24-way image classification set "dataset2mo" from GitHub (lei047483-a11y/TCM-MicroScope); label vocabulary: arborvitae seed, baiziren, banxiaqu, chinese angelica, chuanqiong, cinnabar, cinnamon bark, codonopsis root, cuwuweizi, danggui, dangshen, fuling, honey fried astragalus, honey fried licorice, poria, processed pinellia, rougui, sour jujube seed, suanzaoren, szechuan lovage rhizome, vinegar processed schisandra, zhigancao, zhihuangqi, zhusha.

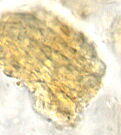
Label: baiziren

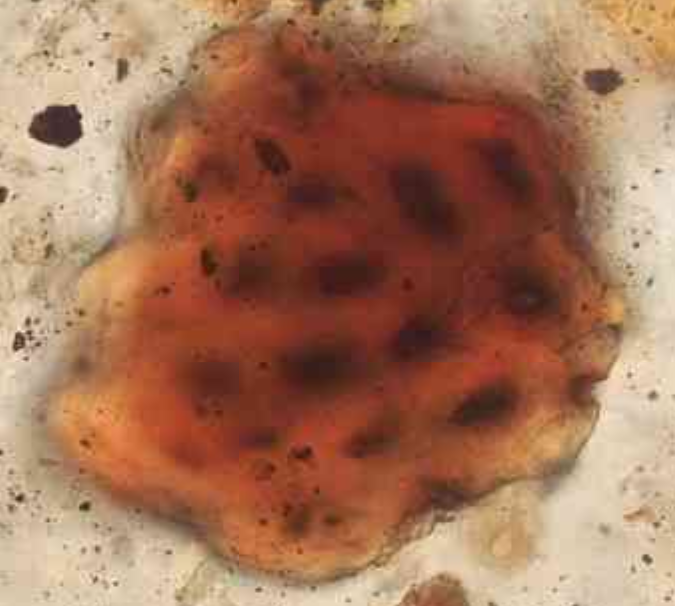
Label: cuwuweizi

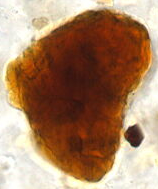
Label: cinnabar

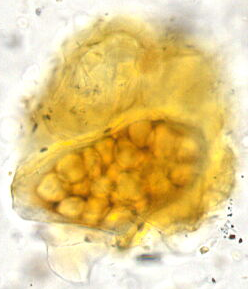
Label: sour jujube seed

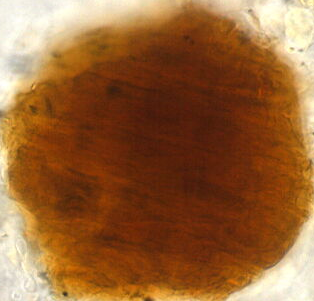
Label: processed pinellia

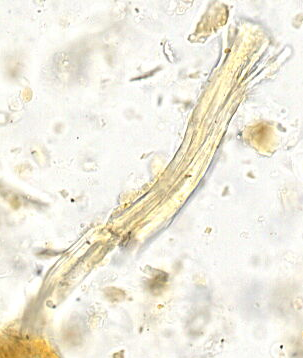
Label: zhihuangqi
